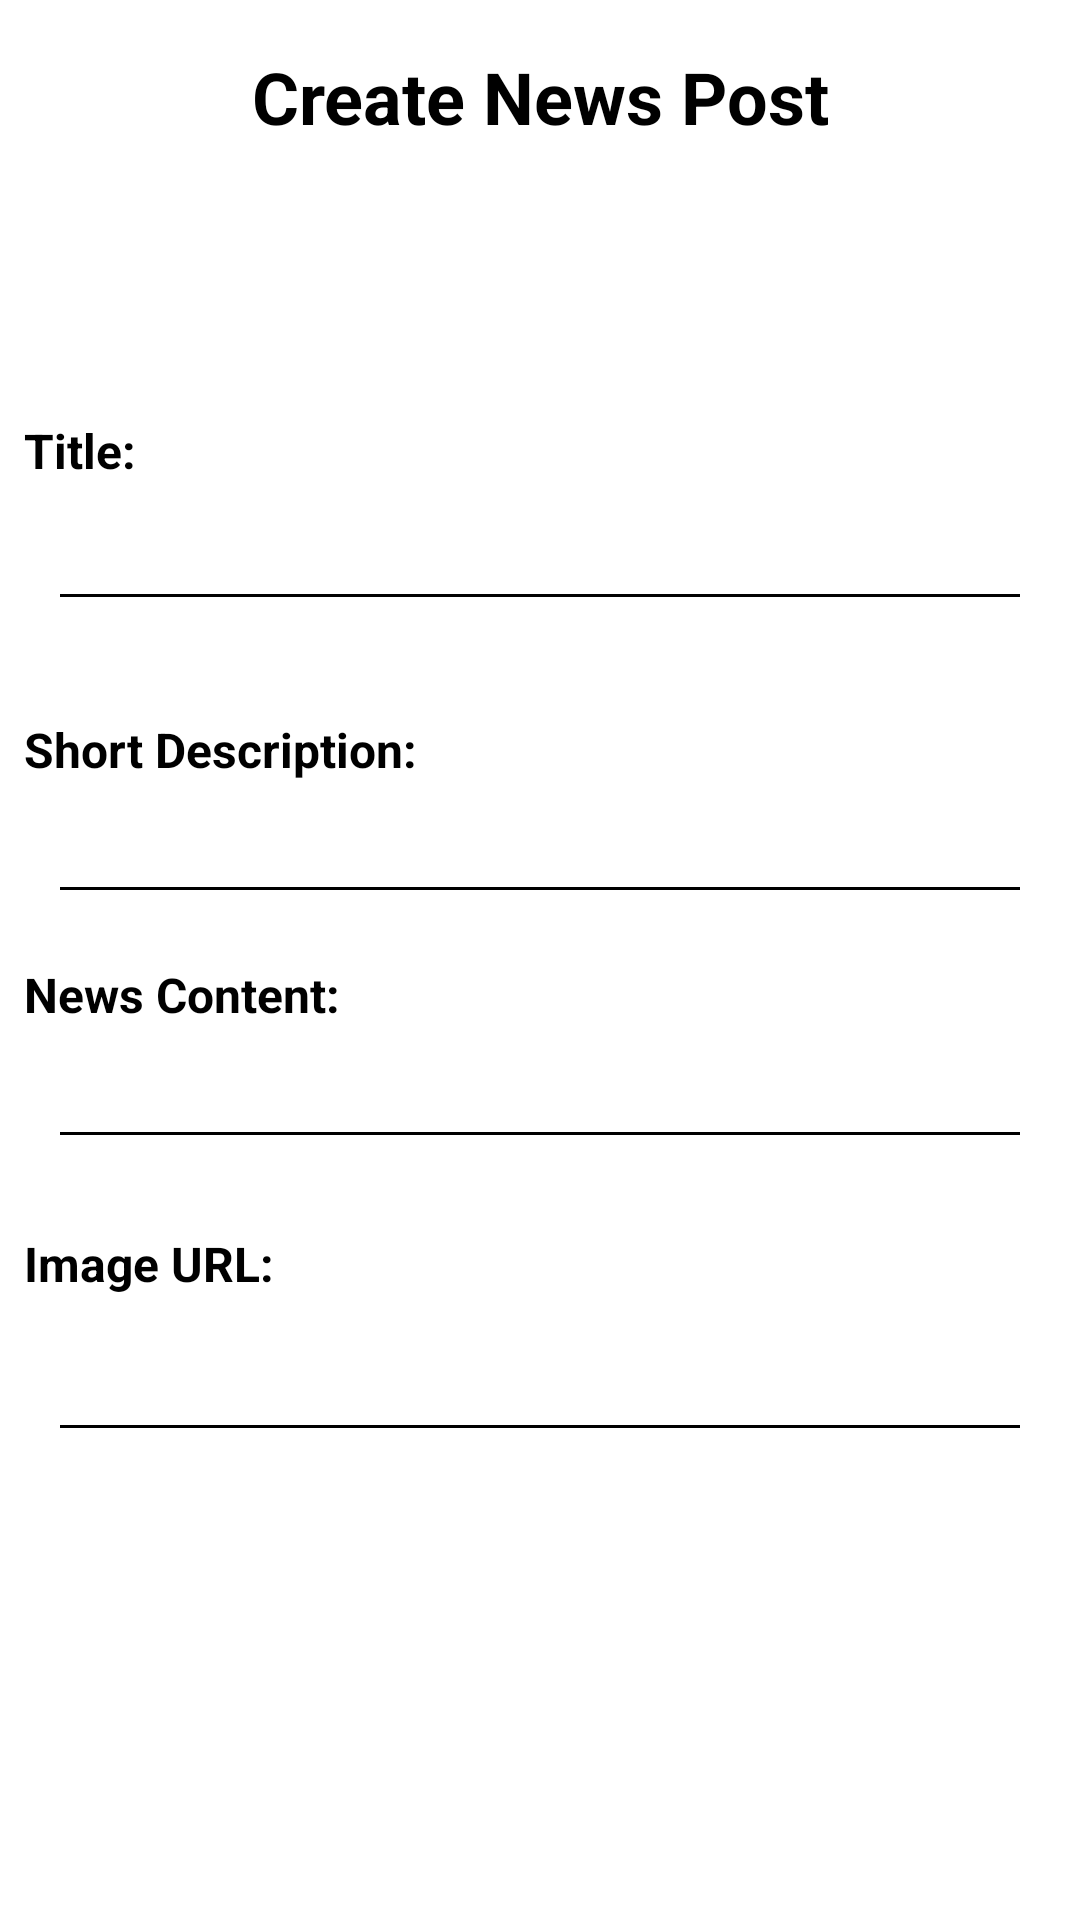

Produce the Android XML layout that renders to this screen, including the resource entries it uses.
<!-- AndroidManifest.xml: application theme Theme.FURAdminApp -->
<!-- res/layout/activity_create_news.xml -->
<?xml version="1.0" encoding="utf-8"?>
<androidx.constraintlayout.widget.ConstraintLayout xmlns:android="http://schemas.android.com/apk/res/android"
    xmlns:app="http://schemas.android.com/apk/res-auto"
    xmlns:tools="http://schemas.android.com/tools"
    android:layout_width="match_parent"
    android:layout_height="match_parent"
    android:background="#FFFFFF"
    tools:context=".ui.home.CreateNewsActivity">

    <TextView
        android:id="@+id/textView3"
        android:layout_width="wrap_content"
        android:layout_height="wrap_content"
        android:layout_marginTop="16dp"
        android:text="Create News Post"
        android:textColor="@color/black"
        android:textSize="24sp"
        android:textStyle="bold"
        app:layout_constraintEnd_toEndOf="parent"
        app:layout_constraintStart_toStartOf="parent"
        app:layout_constraintTop_toTopOf="parent" />

    <Button
        android:id="@+id/newsBackButton"
        style="@android:style/Widget.DeviceDefault.Button.Borderless.Small"
        android:layout_width="wrap_content"
        android:layout_height="wrap_content"
        android:layout_marginStart="8dp"
        android:layout_marginTop="8dp"
        app:icon="@drawable/ic_baseline_arrow_back_24"
        app:iconTint="@color/black"
        app:layout_constraintEnd_toStartOf="@+id/textView3"
        app:layout_constraintHorizontal_bias="0.0"
        app:layout_constraintStart_toStartOf="parent"
        app:layout_constraintTop_toTopOf="parent"
        tools:ignore="SpeakableTextPresentCheck" />

    <Button
        android:id="@+id/newsSaveButton"
        style="@android:style/Widget.DeviceDefault.Button.Borderless.Small"
        android:layout_width="wrap_content"
        android:layout_height="wrap_content"
        android:layout_marginTop="8dp"
        android:layout_marginEnd="8dp"
        app:icon="@drawable/ic_baseline_check_24"
        app:iconTint="@color/black"
        app:layout_constraintEnd_toEndOf="parent"
        app:layout_constraintTop_toTopOf="parent"
        tools:ignore="SpeakableTextPresentCheck" />

    <ScrollView
        android:layout_width="0dp"
        android:layout_height="0dp"
        android:layout_marginTop="16dp"
        app:layout_constraintBottom_toBottomOf="parent"
        app:layout_constraintEnd_toEndOf="parent"
        app:layout_constraintStart_toStartOf="parent"
        app:layout_constraintTop_toBottomOf="@+id/textView3">

        <LinearLayout
            android:layout_width="match_parent"
            android:layout_height="wrap_content"
            android:orientation="vertical">

            <TextView
                android:id="@+id/textView4"
                android:layout_width="wrap_content"
                android:layout_height="wrap_content"
                android:layout_marginStart="8dp"
                android:layout_marginTop="75dp"
                android:text="Title:"
                android:textColor="@color/black"
                android:textSize="16sp"
                android:textStyle="bold" />

            <EditText
                android:id="@+id/newsTitleInput"
                android:layout_width="match_parent"
                android:layout_height="wrap_content"
                android:layout_marginStart="16dp"
                android:layout_marginTop="10dp"
                android:layout_marginEnd="16dp"
                android:backgroundTint="#020202"
                android:drawableTint="@color/black"
                android:ems="10"
                android:inputType="textPersonName"
                android:textColor="@color/black"
                android:textSize="14sp"
                tools:ignore="SpeakableTextPresentCheck,TouchTargetSizeCheck" />

            <TextView
                android:id="@+id/textView5"
                android:layout_width="wrap_content"
                android:layout_height="wrap_content"
                android:layout_marginStart="8dp"
                android:layout_marginTop="32dp"
                android:text="Short Description:"
                android:textColor="@color/black"
                android:textSize="16sp"
                android:textStyle="bold" />

            <EditText
                android:id="@+id/newsDescriptionInput"
                android:layout_width="match_parent"
                android:layout_height="wrap_content"
                android:layout_marginStart="16dp"
                android:layout_marginTop="8dp"
                android:layout_marginEnd="16dp"
                android:backgroundTint="#000000"
                android:ems="10"
                android:gravity="start|top"
                android:inputType="textMultiLine"
                android:textColor="@color/black"
                android:textSize="14sp"
                tools:ignore="SpeakableTextPresentCheck,TouchTargetSizeCheck" />

            <TextView
                android:id="@+id/textView6"
                android:layout_width="wrap_content"
                android:layout_height="wrap_content"
                android:layout_marginStart="8dp"
                android:layout_marginTop="16dp"
                android:text="News Content:"
                android:textColor="@color/black"
                android:textSize="16sp"
                android:textStyle="bold" />

            <EditText
                android:id="@+id/newsContentInput"
                android:layout_width="match_parent"
                android:layout_height="wrap_content"
                android:layout_marginStart="16dp"
                android:layout_marginTop="8dp"
                android:layout_marginEnd="16dp"
                android:backgroundTint="#000000"
                android:ems="10"
                android:gravity="start|top"
                android:inputType="textMultiLine"
                android:textColor="@color/black"
                android:textSize="14sp"
                tools:ignore="SpeakableTextPresentCheck,TouchTargetSizeCheck" />

            <TextView
                android:id="@+id/textView7"
                android:layout_width="wrap_content"
                android:layout_height="wrap_content"
                android:layout_marginStart="8dp"
                android:layout_marginTop="24dp"
                android:text="Image URL:"
                android:textColor="@color/black"
                android:textSize="16sp"
                android:textStyle="bold" />

            <EditText
                android:id="@+id/newsImageLink"
                android:layout_width="match_parent"
                android:layout_height="wrap_content"
                android:layout_marginStart="16dp"
                android:layout_marginTop="16dp"
                android:layout_marginEnd="16dp"
                android:backgroundTint="#000000"
                android:ems="10"
                android:inputType="textPersonName"
                android:textColor="@color/black"
                android:textSize="14sp"
                tools:ignore="SpeakableTextPresentCheck,TouchTargetSizeCheck" />
        </LinearLayout>
    </ScrollView>

</androidx.constraintlayout.widget.ConstraintLayout>
<!-- resources referenced by this layout -->
<resources>
  <color name="black">#FF000000</color>
  <style name="Theme.FURAdminApp" parent="Theme.MaterialComponents.DayNight.NoActionBar">
          
          <item name="colorPrimary">@color/blue_200</item>
          <item name="colorPrimaryVariant">@color/blue_200</item>
          <item name="colorOnPrimary">@color/black</item>
          
          <item name="colorSecondary">@color/blue_700</item>
          <item name="colorSecondaryVariant">@color/blue_200</item>
          <item name="colorOnSecondary">@color/black</item>
          
          <item name="android:statusBarColor" tools:targetApi="l">?attr/colorPrimaryVariant</item>
          
      </style>
  <color name="blue_200">#172F43</color>
  <color name="blue_700">#000C78</color>
</resources>
